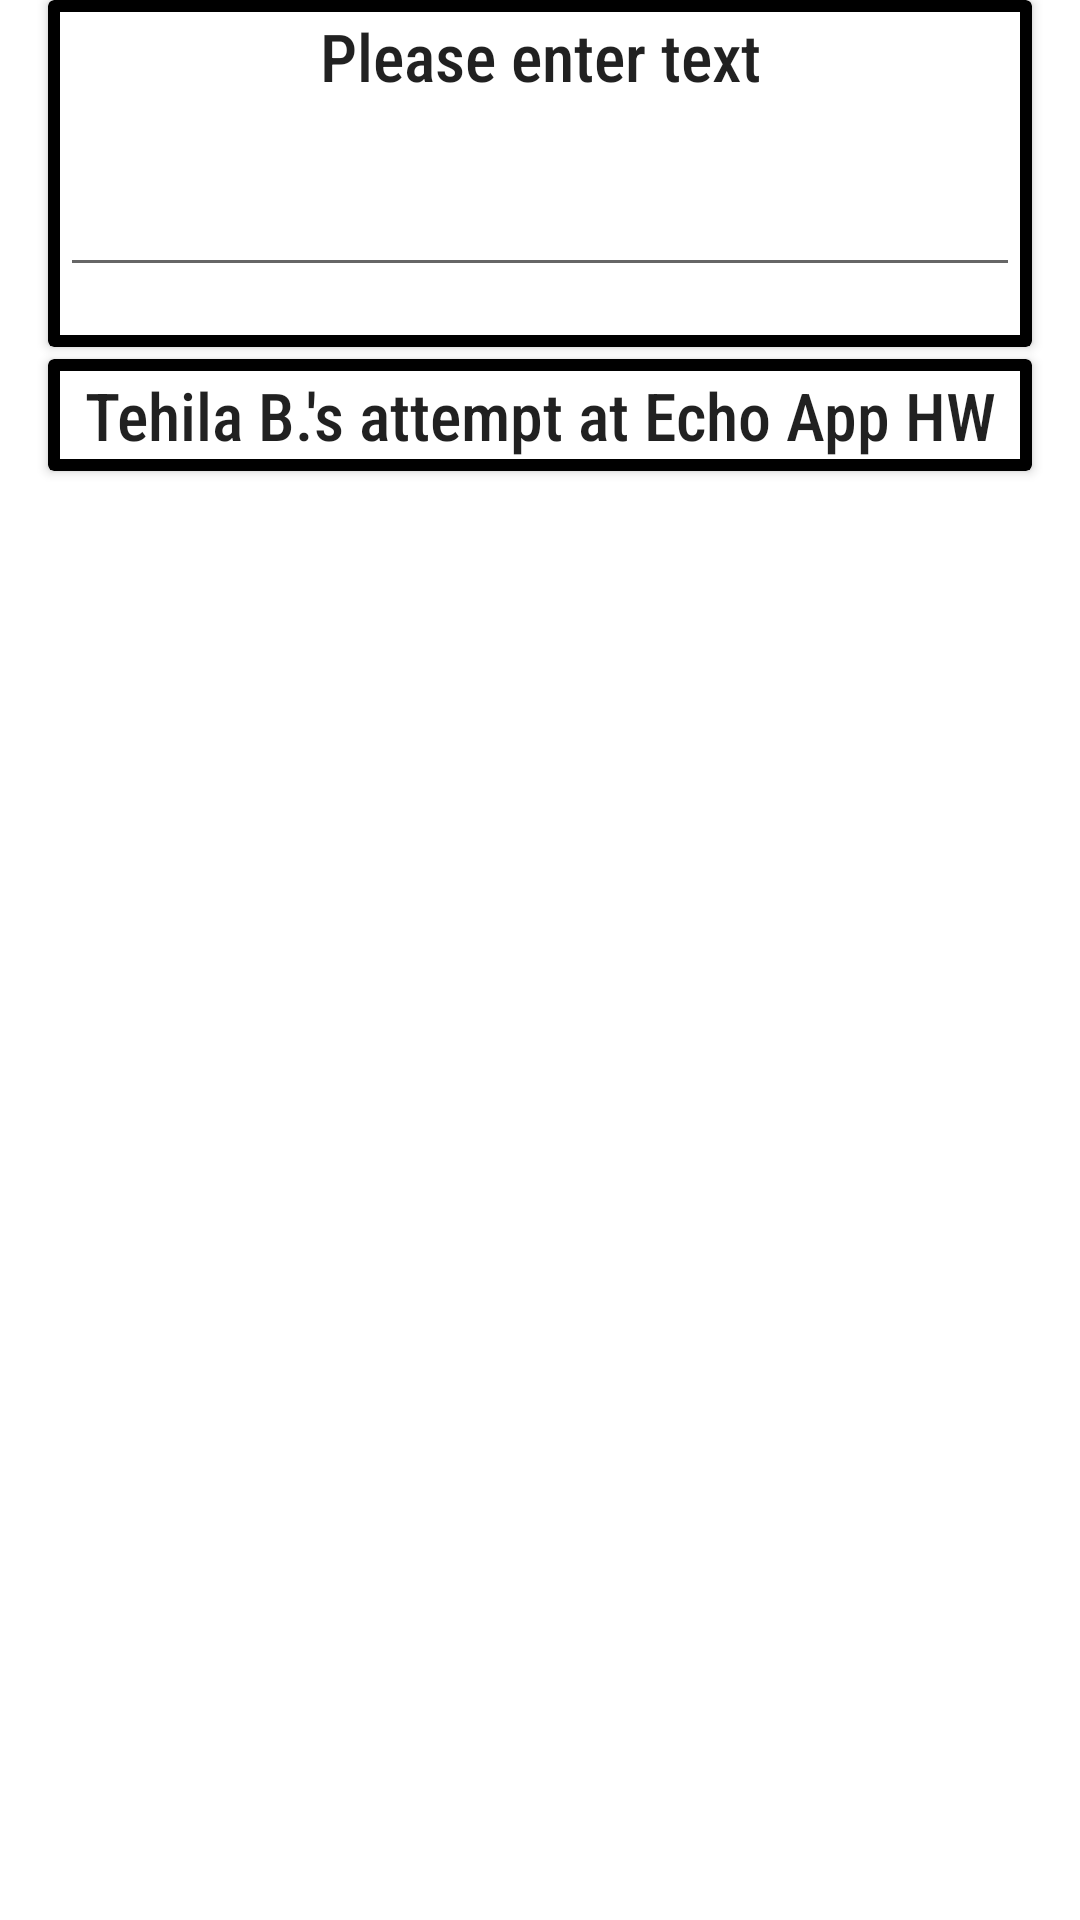

Write the Android layout XML for this screen, with the resource values it uses.
<!-- AndroidManifest.xml: application theme Theme.TehilaEchoApp -->
<!-- res/layout/content_main.xml -->
<?xml version="1.0" encoding="utf-8"?>
<LinearLayout xmlns:android="http://schemas.android.com/apk/res/android"
    xmlns:app="http://schemas.android.com/apk/res-auto"
    android:layout_width="match_parent"
    android:layout_height="match_parent"
    android:layout_marginTop="?actionBarSize"
    android:gravity="center_horizontal"
    android:orientation="vertical"
    app:layout_behavior="@string/appbar_scrolling_view_behavior">

    <androidx.cardview.widget.CardView
        style="@style/card_view_default"
        android:layout_marginBottom="@dimen/slim_margin"
        app:cardBackgroundColor="@color/black">

        <LinearLayout
            android:layout_width="match_parent"
            android:layout_height="wrap_content"
            android:layout_margin="@dimen/slim_margin"
            android:background="@color/white"
            android:orientation="vertical">

            <TextView
                android:id="@+id/instructions"
                style="@style/default_style"
                android:fontFamily="sans-serif-condensed-medium"
                android:gravity="center_horizontal"
                android:text="@string/instructions" />

            <EditText
                android:id="@+id/enter_text"
                style="@style/default_style"
                android:ems="15"
                android:fontFamily="sans-serif-condensed-medium"
                android:gravity="center_horizontal" />
        </LinearLayout>
    </androidx.cardview.widget.CardView>

    <androidx.cardview.widget.CardView
        style="@style/card_view_default"
        app:cardBackgroundColor="@color/black">

        <TextView
            android:id="@+id/copy"
            style="@style/default_style"
            android:layout_gravity="center_horizontal"
            android:layout_margin="@dimen/slim_margin"
            android:background="@color/white"
            android:fontFamily="sans-serif-condensed-medium"
            android:gravity="center"
            android:text="@string/description" />
    </androidx.cardview.widget.CardView>

</LinearLayout>
<!-- resources referenced by this layout -->
<resources>
  <color name="black">#FF000000</color>
  <color name="white">#FFFFFFFF</color>
  <dimen name="slim_margin">4dp</dimen>
  <string name="description">Tehila B.\'s attempt at Echo App HW</string>
  <string name="instructions">Please enter text</string>
  <style name="card_view_default">
          <item name="android:layout_width">match_parent</item>
          <item name="android:layout_height">wrap_content</item>
          <item name="android:layout_marginLeft">@dimen/standard_margin</item>
          <item name="android:layout_marginRight">@dimen/standard_margin</item>
      </style>
  <style name="default_style">
          <item name="android:layout_width">match_parent</item>
          <item name="android:layout_height">wrap_content</item>
          <item name="android:layout_gravity">center_horizontal</item>
          <item name="android:layout_marginBottom">@dimen/standard_margin</item>
          <item name="android:textAppearance">@style/TextAppearance.AppCompat.Large</item>
      </style>
  <style name="Theme.TehilaEchoApp" parent="Theme.MaterialComponents.DayNight.DarkActionBar">
          
          <item name="colorPrimary">@color/green_2</item>
          <item name="colorPrimaryVariant">@color/green_3</item>
          <item name="colorOnPrimary">@color/white</item>
          
          <item name="colorSecondary">@color/green_4</item>
          <item name="colorSecondaryVariant">@color/green_5</item>
          <item name="colorOnSecondary">@color/black</item>
          
          <item name="android:statusBarColor" tools:targetApi="l">?attr/colorPrimaryVariant</item>
          
      </style>
  <dimen name="standard_margin">16dp</dimen>
  <color name="green_2">#8D2A5939</color>
  <color name="green_3">#E12B3323</color>
  <color name="green_4">#53875E</color>
  <color name="green_5">#5A8764</color>
</resources>
